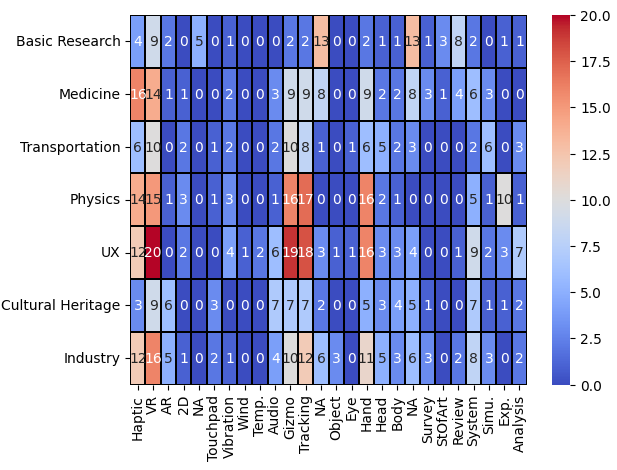

Reproduce this figure in Python.
import numpy as np
import seaborn as sns
import matplotlib.pylab as plt
import pandas as pd

feat_cols = ['Haptic','VR','AR','2D','NA','Touchpad','Vibration','Wind','Temp.','Audio','Gizmo','Tracking','NA','Object','Eye','Hand','Head','Body','NA','Survey','StOfArt','Review','System','Simu.','Exp.','Analysis']
feat_row=['Basic Research','Medicine','Transportation','Physics','UX', 'Cultural Heritage', 'Industry']
dat=[[4,9,2,0,5,0,1,0,0,0,2,2,13,0,0,2,1,1,13,1,3,8,2,0,1,1],
     [16,14,1,1,0,0,2,0,0,3,9,9,8,0,0,9,2,2,8,3,1,4,6,3,0,0],
     [6,10,0,2,0,1,2,0,0,2,10,8,1,0,1,6,5,2,3,0,0,0,2,6,0,3],
     [14,15,1,3,0,1,3,0,0,1,16,17,0,0,0,16,2,1,0,0,0,0,5,1,10,1],
     [12,20,0,2,0,0,4,1,2,6,19,18,3,1,1,16,3,3,4,0,0,1,9,2,3,7],
     [3,9,6,0,0,3,0,0,0,7,7,7,2,0,0,5,3,4,5,1,0,0,7,1,1,2],
     [12,16,5,1,0,2,1,0,0,4,10,12,6,3,0,11,5,3,6,3,0,2,8,3,0,2]]
color=["darkRed","crimson","indianRed","coral","lightSalmon","yellow","lawnGreen","limeGreen","olive","blue","darkBlue"]
data=pd.DataFrame(dat,index=feat_row, columns=feat_cols)


hmap=sns.heatmap(data, linewidth=0.1, linecolor="black", vmin=0, vmax=20, annot=True, cmap="coolwarm")
sns.set(rc={'figure.figsize':(25,7)})
plt.show()
fig = hmap.get_figure()
fig.savefig("heatmap.pdf")
